Image classification data set "seed42" (milalestari/TUGAS-AKHIR on GitHub). Class labels (4): berkabut, cerah, hujan, mendung.

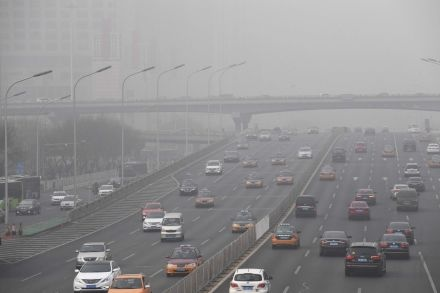
Label: berkabut

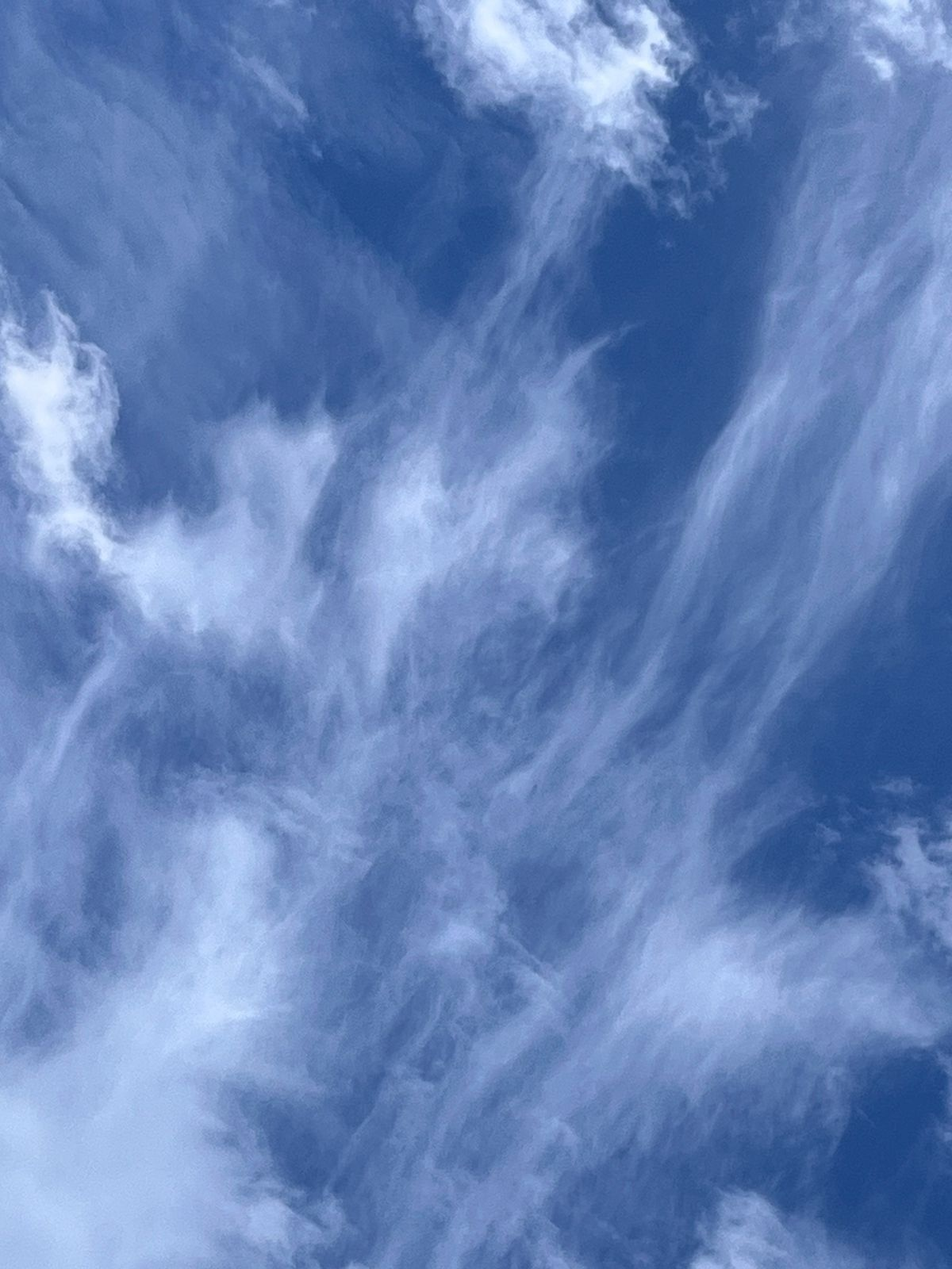
Label: cerah

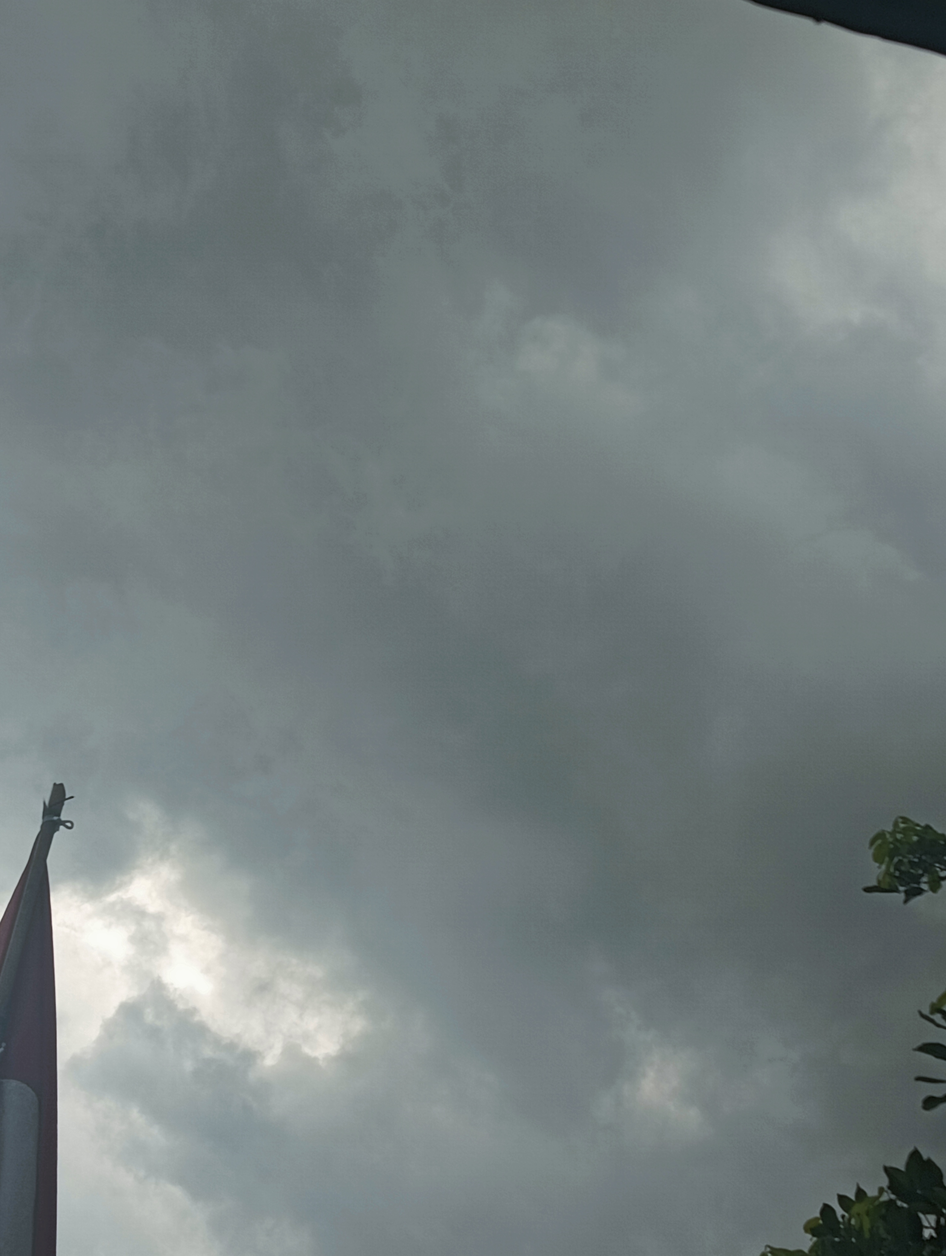
Label: hujan

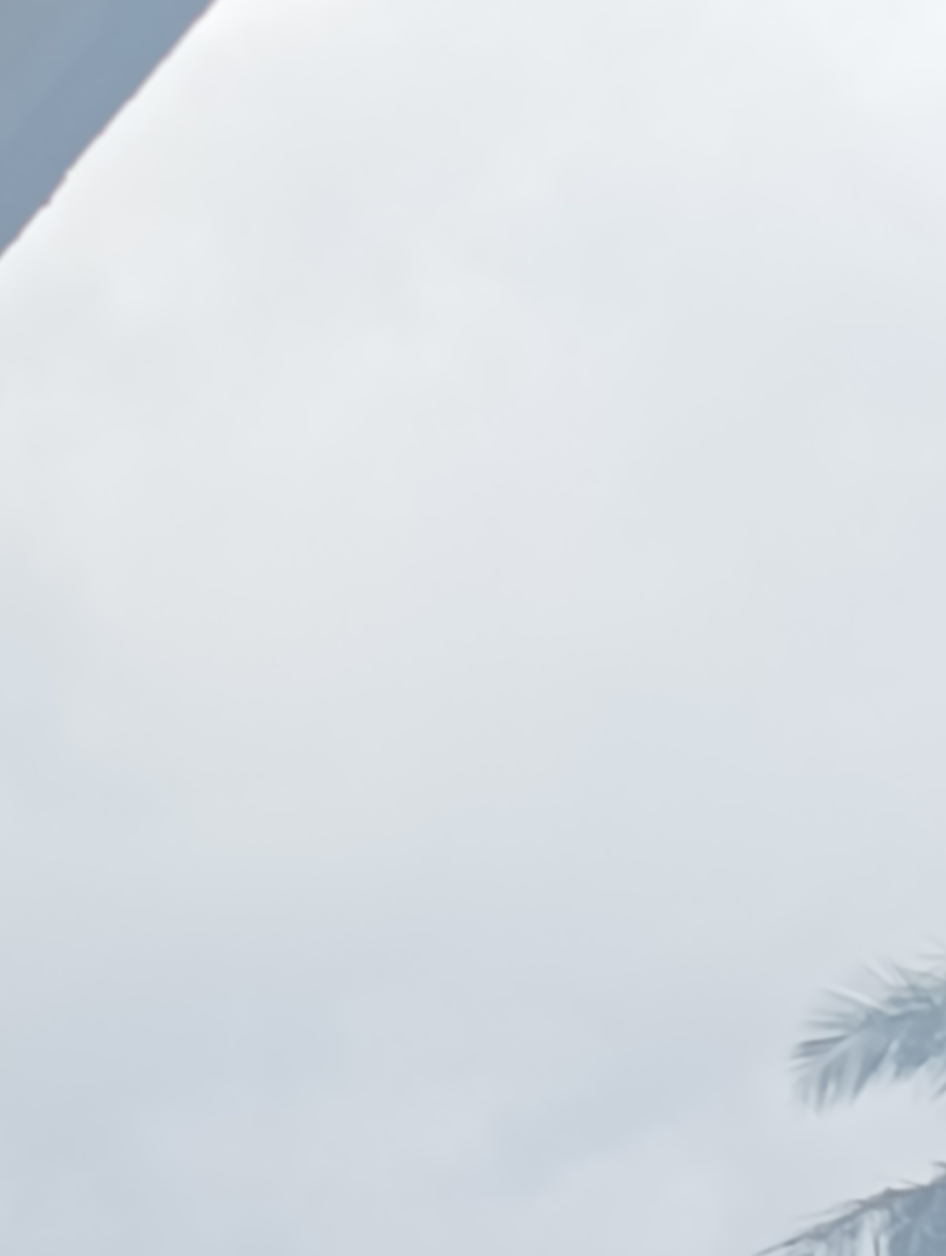
Label: mendung

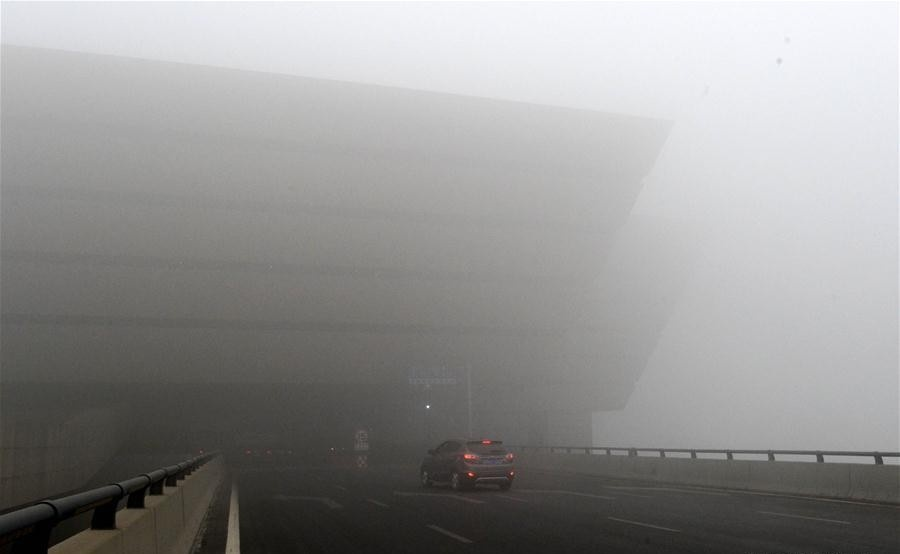
Label: berkabut

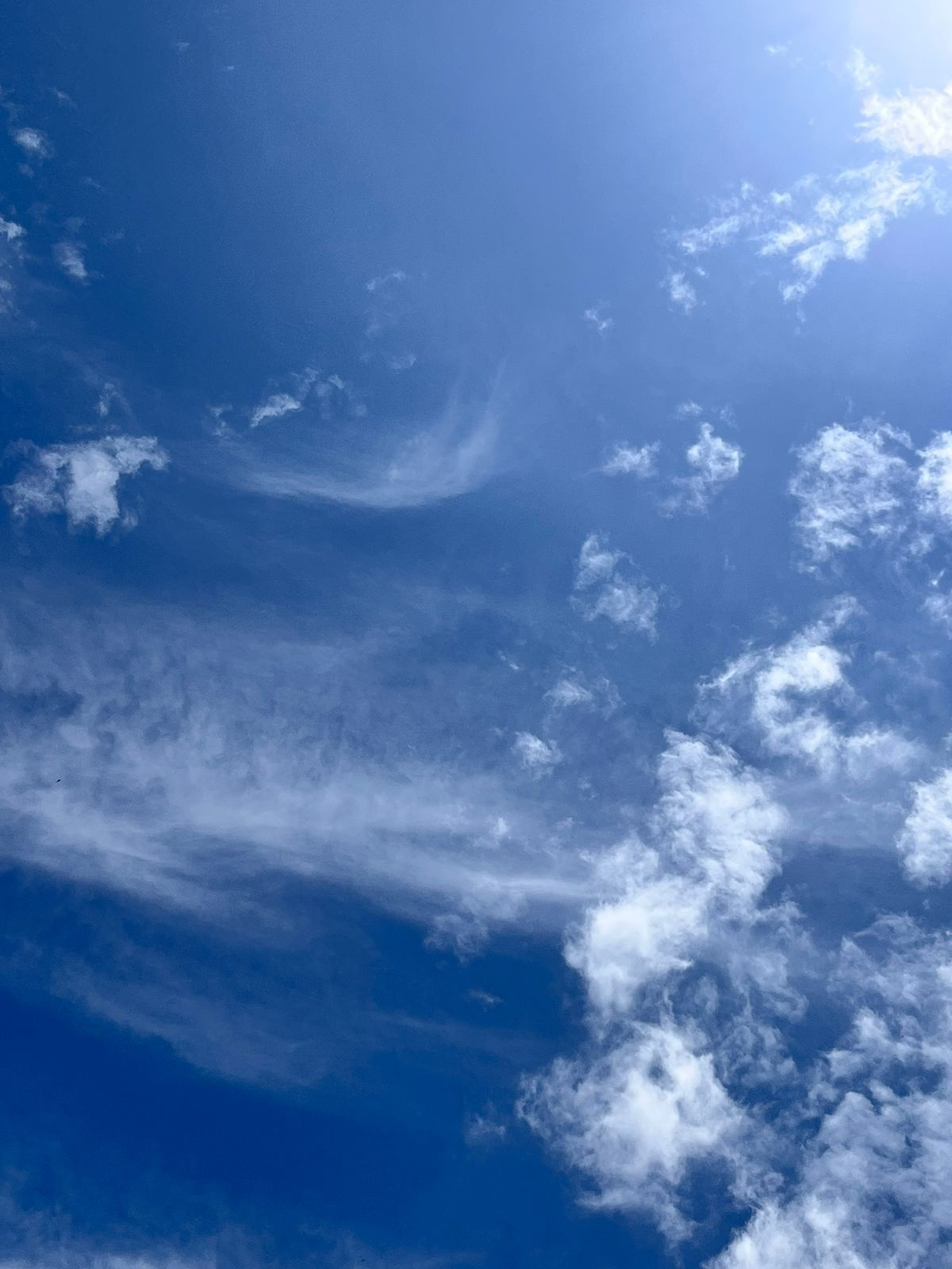
Label: cerah
